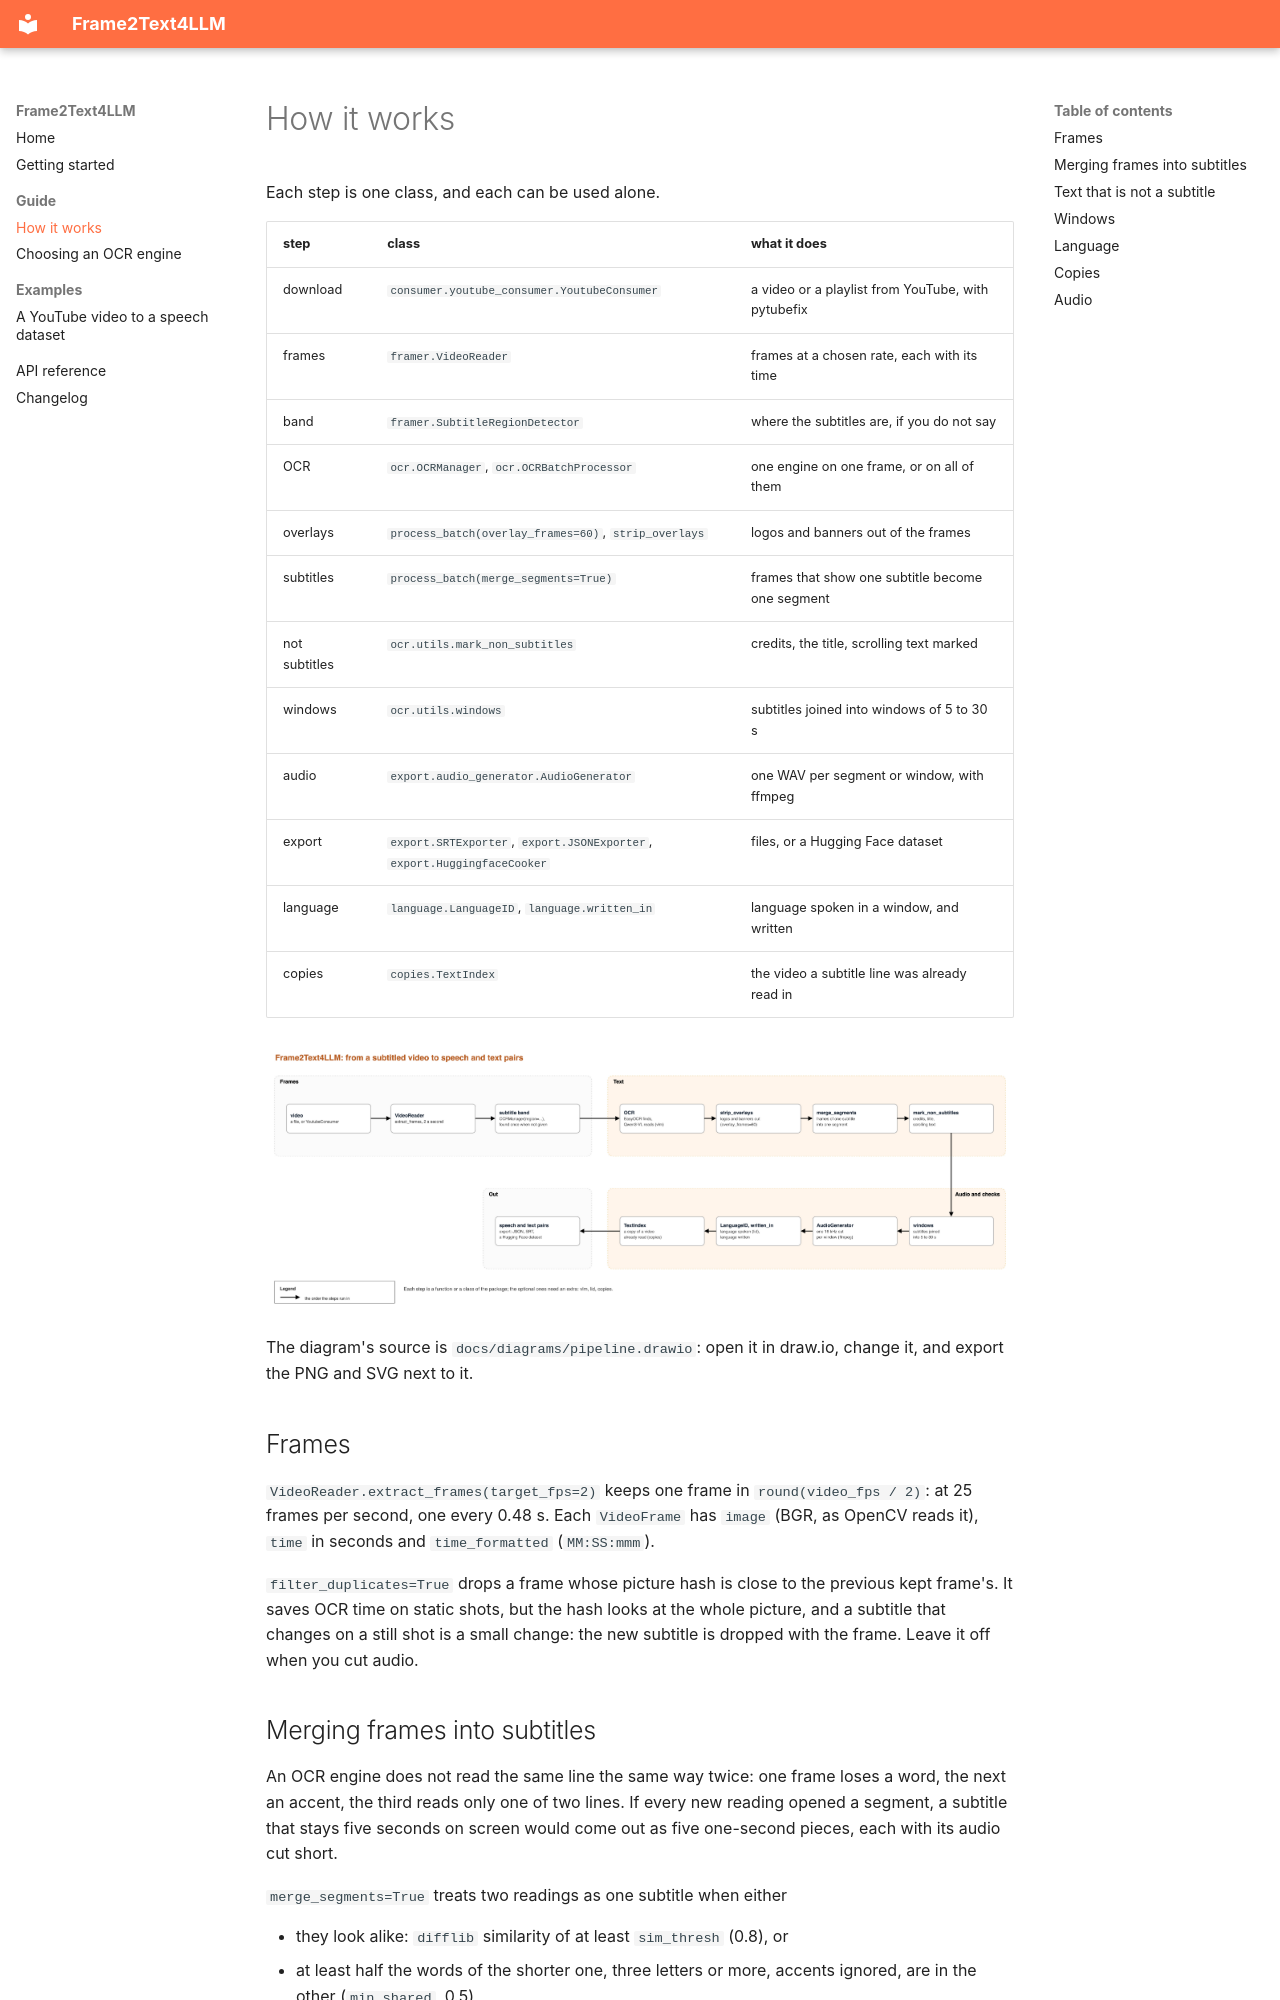

repository: BurkimbIA/Frame2Text4LLM · page: guide/pipeline/index.html · generator: mkdocs

# How it works

Each step is one class, and each can be used alone.

| step | class | what it does |
|---|---|---|
| download | `consumer.youtube_consumer.YoutubeConsumer` | a video or a playlist from YouTube, with pytubefix |
| frames | `framer.VideoReader` | frames at a chosen rate, each with its time |
| band | `framer.SubtitleRegionDetector` | where the subtitles are, if you do not say |
| OCR | `ocr.OCRManager`, `ocr.OCRBatchProcessor` | one engine on one frame, or on all of them |
| overlays | `process_batch(overlay_frames=60)`, `strip_overlays` | logos and banners out of the frames |
| subtitles | `process_batch(merge_segments=True)` | frames that show one subtitle become one segment |
| not subtitles | `ocr.utils.mark_non_subtitles` | credits, the title, scrolling text marked |
| windows | `ocr.utils.windows` | subtitles joined into windows of 5 to 30 s |
| audio | `export.audio_generator.AudioGenerator` | one WAV per segment or window, with ffmpeg |
| export | `export.SRTExporter`, `export.JSONExporter`, `export.HuggingfaceCooker` | files, or a Hugging Face dataset |
| language | `language.LanguageID`, `language.written_in` | language spoken in a window, and written |
| copies | `copies.TextIndex` | the video a subtitle line was already read in |

![The pipeline](../diagrams/pipeline.png)

The diagram's source is `docs/diagrams/pipeline.drawio`: open it in draw.io, change it, and export the PNG and
SVG next to it.

## Frames

`VideoReader.extract_frames(target_fps=2)` keeps one frame in `round(video_fps / 2)`: at 25 frames
per second, one every 0.48 s. Each `VideoFrame` has `image` (BGR, as OpenCV reads it), `time` in
seconds and `time_formatted` (`MM:SS:mmm`).

`filter_duplicates=True` drops a frame whose picture hash is close to the previous kept frame's.
It saves OCR time on static shots, but the hash looks at the whole picture, and a subtitle that
changes on a still shot is a small change: the new subtitle is dropped with the frame. Leave it off
when you cut audio.
